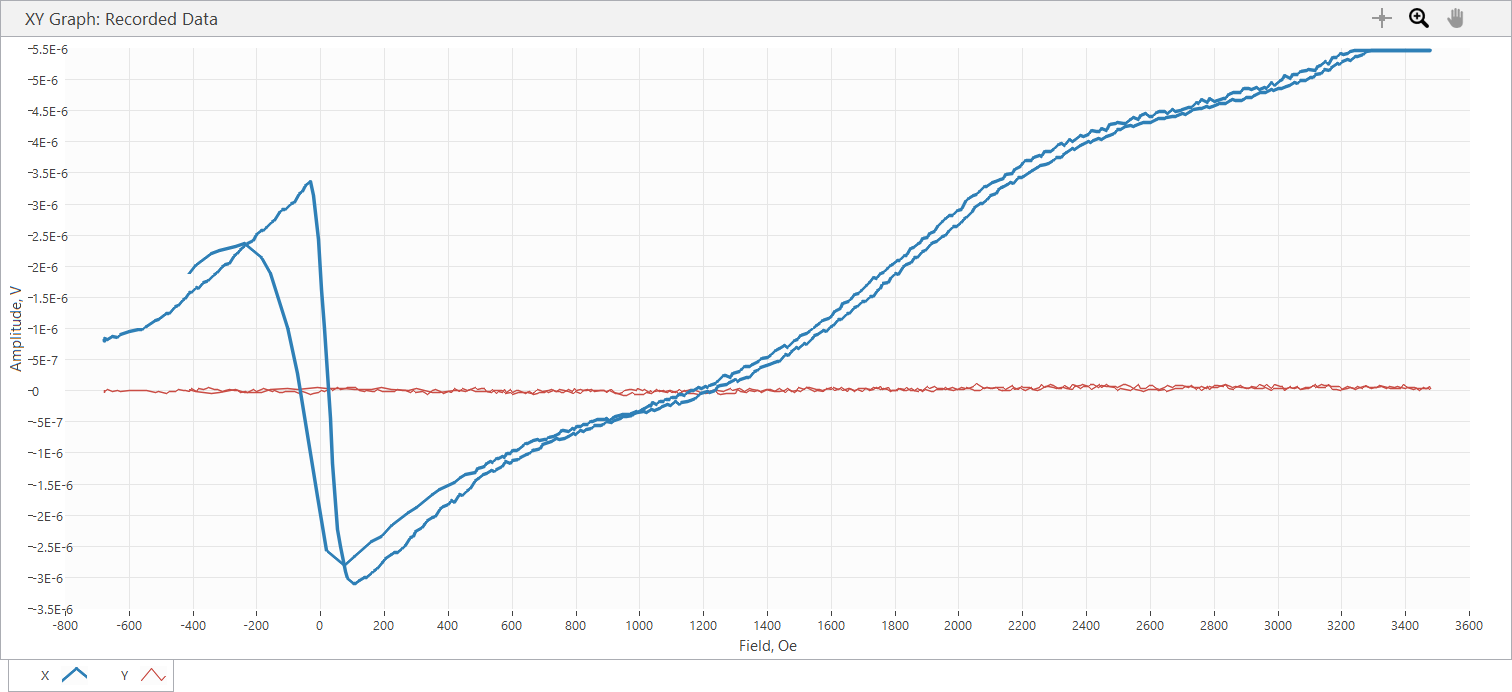

Source data for this figure (header and first rows):
Sample Name, Varga_5_4_24G
Freq, 24, GHz, Power, 10, dBm
SR850: f = 25 Hz; phase = 97 deg; output…
Time, Field, X, Y, R, theta
s, Oe, V, V, V, deg
2.290000E-5, -6.766000E+2, 8.198000E-7, -2.677560E-8, 8.202371E-7, -1.870680E+0
1.967392E-1, -6.772000E+2, 7.930250E-7, 6.984950E-10, 7.930253E-7, 5.046601E-2
3.957349E-1, -6.766000E+2, 8.372630E-7, -1.955790E-8, 8.374914E-7, -1.338148E+0
5.958090E-1, -6.694000E+2, 8.158420E-7, 1.466840E-8, 8.159739E-7, 1.030036E+0
7.967343E-1, -6.512000E+2, 8.642710E-7, -8.149130E-9, 8.643094E-7, -5.402205E-1
9.958096E-1, -6.386000E+2, 8.626410E-7, 8.149130E-9, 8.626795E-7, 5.412412E-1
1.195737E+0, -6.268000E+2, 8.982640E-7, -4.656640E-9, 8.982761E-7, -2.970212E-1
1.395740E+0, -5.994000E+2, 9.457620E-7, 5.122300E-9, 9.457759E-7, 3.103141E-1
1.595743E+0, -5.726000E+2, 9.832510E-7, -1.164160E-9, 9.832517E-7, -6.783764E-2
1.796760E+0, -5.581000E+2, 9.918660E-7, 5.587960E-9, 9.918817E-7, 3.227887E-1
1.995737E+0, -5.458000E+2, 1.027720E-6, 2.328320E-9, 1.027723E-6, 1.298045E-1
2.195740E+0, -5.187000E+2, 1.124810E-6, -2.677560E-8, 1.125129E-6, -1.363643E+0
2.395745E+0, -5.076000E+2, 1.140410E-6, -2.048920E-8, 1.140594E-6, -1.029295E+0
2.595741E+0, -4.840000E+2, 1.239130E-6, -4.773050E-8, 1.240049E-6, -2.205906E+0
2.795903E+0, -4.741000E+2, 1.245420E-6, -1.187440E-8, 1.245477E-6, -5.462674E-1
2.996759E+0, -4.549000E+2, 1.360670E-6, -1.024460E-8, 1.360709E-6, -4.313766E-1
3.196742E+0, -4.466000E+2, 1.376970E-6, 1.862660E-8, 1.377096E-6, 7.750064E-1
3.395806E+0, -4.314000E+2, 1.460550E-6, 4.656650E-10, 1.460550E-6, 1.826753E-2
3.596726E+0, -4.238000E+2, 1.480810E-6, 8.149130E-9, 1.480832E-6, 3.153045E-1
3.795775E+0, -4.112000E+2, 1.577900E-6, -1.583260E-8, 1.577979E-6, -5.748848E-1
3.995805E+0, -4.036000E+2, 1.573710E-6, 2.910390E-8, 1.573979E-6, 1.059497E+0
4.195805E+0, -3.892000E+2, 1.658230E-6, -9.080450E-9, 1.658255E-6, -3.137480E-1
4.396764E+0, -3.819000E+2, 1.644960E-6, 3.725310E-8, 1.645382E-6, 1.297345E+0
4.595700E+0, -3.675000E+2, 1.740180E-6, 1.327140E-8, 1.740231E-6, 4.369551E-1
4.796746E+0, -3.590000E+2, 1.754390E-6, 4.353960E-8, 1.754930E-6, 1.421647E+0
4.995741E+0, -3.511000E+2, 1.776040E-6, 5.331840E-8, 1.776840E-6, 1.719557E+0
5.196728E+0, -3.334000E+2, 1.872900E-6, 1.164160E-8, 1.872936E-6, 3.561354E-1
5.396755E+0, -3.242000E+2, 1.897580E-6, 2.724130E-8, 1.897776E-6, 8.224709E-1
5.596705E+0, -3.066000E+2, 2.002820E-6, -1.722960E-8, 2.002894E-6, -4.928845E-1
5.795728E+0, -2.971000E+2, 2.032860E-6, -2.328320E-9, 2.032861E-6, -6.562324E-2
5.995740E+0, -2.866000E+2, 2.048690E-6, 1.862660E-8, 2.048775E-6, 5.209164E-1
6.195744E+0, -2.703000E+2, 2.168370E-6, 2.328320E-9, 2.168371E-6, 6.152219E-2
6.396734E+0, -2.619000E+2, 2.209580E-6, 9.546110E-9, 2.209601E-6, 2.475350E-1
6.595745E+0, -2.524000E+2, 2.274070E-6, -2.537870E-8, 2.274212E-6, -6.393964E-1
6.796726E+0, -2.354000E+2, 2.335310E-6, -7.683470E-9, 2.335323E-6, -1.885098E-1
6.995746E+0, -2.282000E+2, 2.370230E-6, -2.142050E-8, 2.370327E-6, -5.177856E-1
7.195746E+0, -2.094000E+2, 2.410510E-6, 2.305030E-8, 2.410620E-6, 5.478694E-1
7.395746E+0, -2.025000E+2, 2.504340E-6, -6.053630E-9, 2.504347E-6, -1.384983E-1
7.595743E+0, -1.857000E+2, 2.568140E-6, 1.466840E-8, 2.568182E-6, 3.272517E-1
7.795751E+0, -1.788000E+2, 2.578150E-6, 3.865010E-8, 2.578440E-6, 8.588801E-1
7.995737E+0, -1.686000E+2, 2.627970E-6, 1.559980E-8, 2.628016E-6, 3.401075E-1
8.195745E+0, -1.528000E+2, 2.718310E-6, -2.002350E-8, 2.718384E-6, -4.220421E-1
8.395739E+0, -1.442000E+2, 2.736010E-6, 7.450640E-9, 2.736020E-6, 1.560262E-1
8.595794E+0, -1.287000E+2, 2.869650E-6, -2.188620E-8, 2.869733E-6, -4.369741E-1
8.795738E+0, -1.184000E+2, 2.907600E-6, -2.910390E-8, 2.907746E-6, -5.734884E-1
8.995818E+0, -1.093000E+2, 2.914820E-6, -4.889470E-9, 2.914824E-6, -9.611082E-2
9.195740E+0, -9.250000E+1, 3.004460E-6, -2.002350E-8, 3.004527E-6, -3.818473E-1
9.395825E+0, -8.340000E+1, 3.028910E-6, -9.546110E-9, 3.028925E-6, -1.805765E-1
9.595808E+0, -6.640000E+1, 3.166510E-6, -4.633350E-8, 3.166849E-6, -8.383124E-1
9.795831E+0, -5.780000E+1, 3.195150E-6, -1.071030E-8, 3.195168E-6, -1.920576E-1
9.995739E+0, -4.930000E+1, 3.297830E-6, -2.817260E-8, 3.297950E-6, -4.894527E-1
1.019674E+1, -3.230000E+1, 3.355100E-6, -5.518110E-8, 3.355554E-6, -9.422548E-1
1.039574E+1, -2.320000E+1, 3.136480E-6, -3.911580E-8, 3.136724E-6, -7.145125E-1
1.059579E+1, -5.900000E+0, 2.429140E-6, -3.539050E-8, 2.429398E-6, -8.346916E-1
1.079574E+1, 3.100000E+0, 1.622140E-6, 1.117590E-8, 1.622178E-6, 3.947389E-1
1.099575E+1, 1.270000E+1, 1.002110E-6, -1.653110E-8, 1.002246E-6, -9.450823E-1
... 574 more rows
